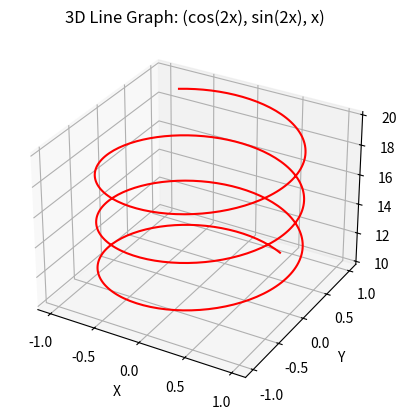

Generate this figure with matplotlib:
import numpy as np
import matplotlib.pyplot as plt
from mpl_toolkits.mplot3d import Axes3D
# Generate values for x
x = np.linspace(10, 20, 500)
# Calculate parametric equations for x, y, z
y = np.sin(2 * x)
z = x
x = np.cos(2 * x)
# Create a 3D figure
fig = plt.figure()
ax = fig.add_subplot(111, projection='3d')
# Plot the 3D line graph
ax.plot(x, y, z, color='red')
# Set title for the graph
ax.set_title("3D Line Graph: (cos(2x), sin(2x), x)")
# Set labels for x, y, z axes
ax.set_xlabel('X')
ax.set_ylabel('Y')
ax.set_zlabel('Z')
# Show the plot
plt.show()